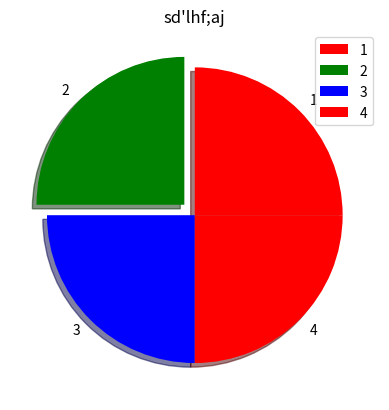

Here is the Python script that generated this plot:
import matplotlib.pyplot as plt
categoris = ["1","2","3","4"]
togos = [25,25,25,25]
explode = [0,0.1,0,0]
colors = ["red","green","blue","red"]

plt.pie(togos, explode = explode, labels = categoris, colors = colors, shadow = True)
plt.title("sd'lhf;aj")
plt.legend(categoris)
plt.show()

